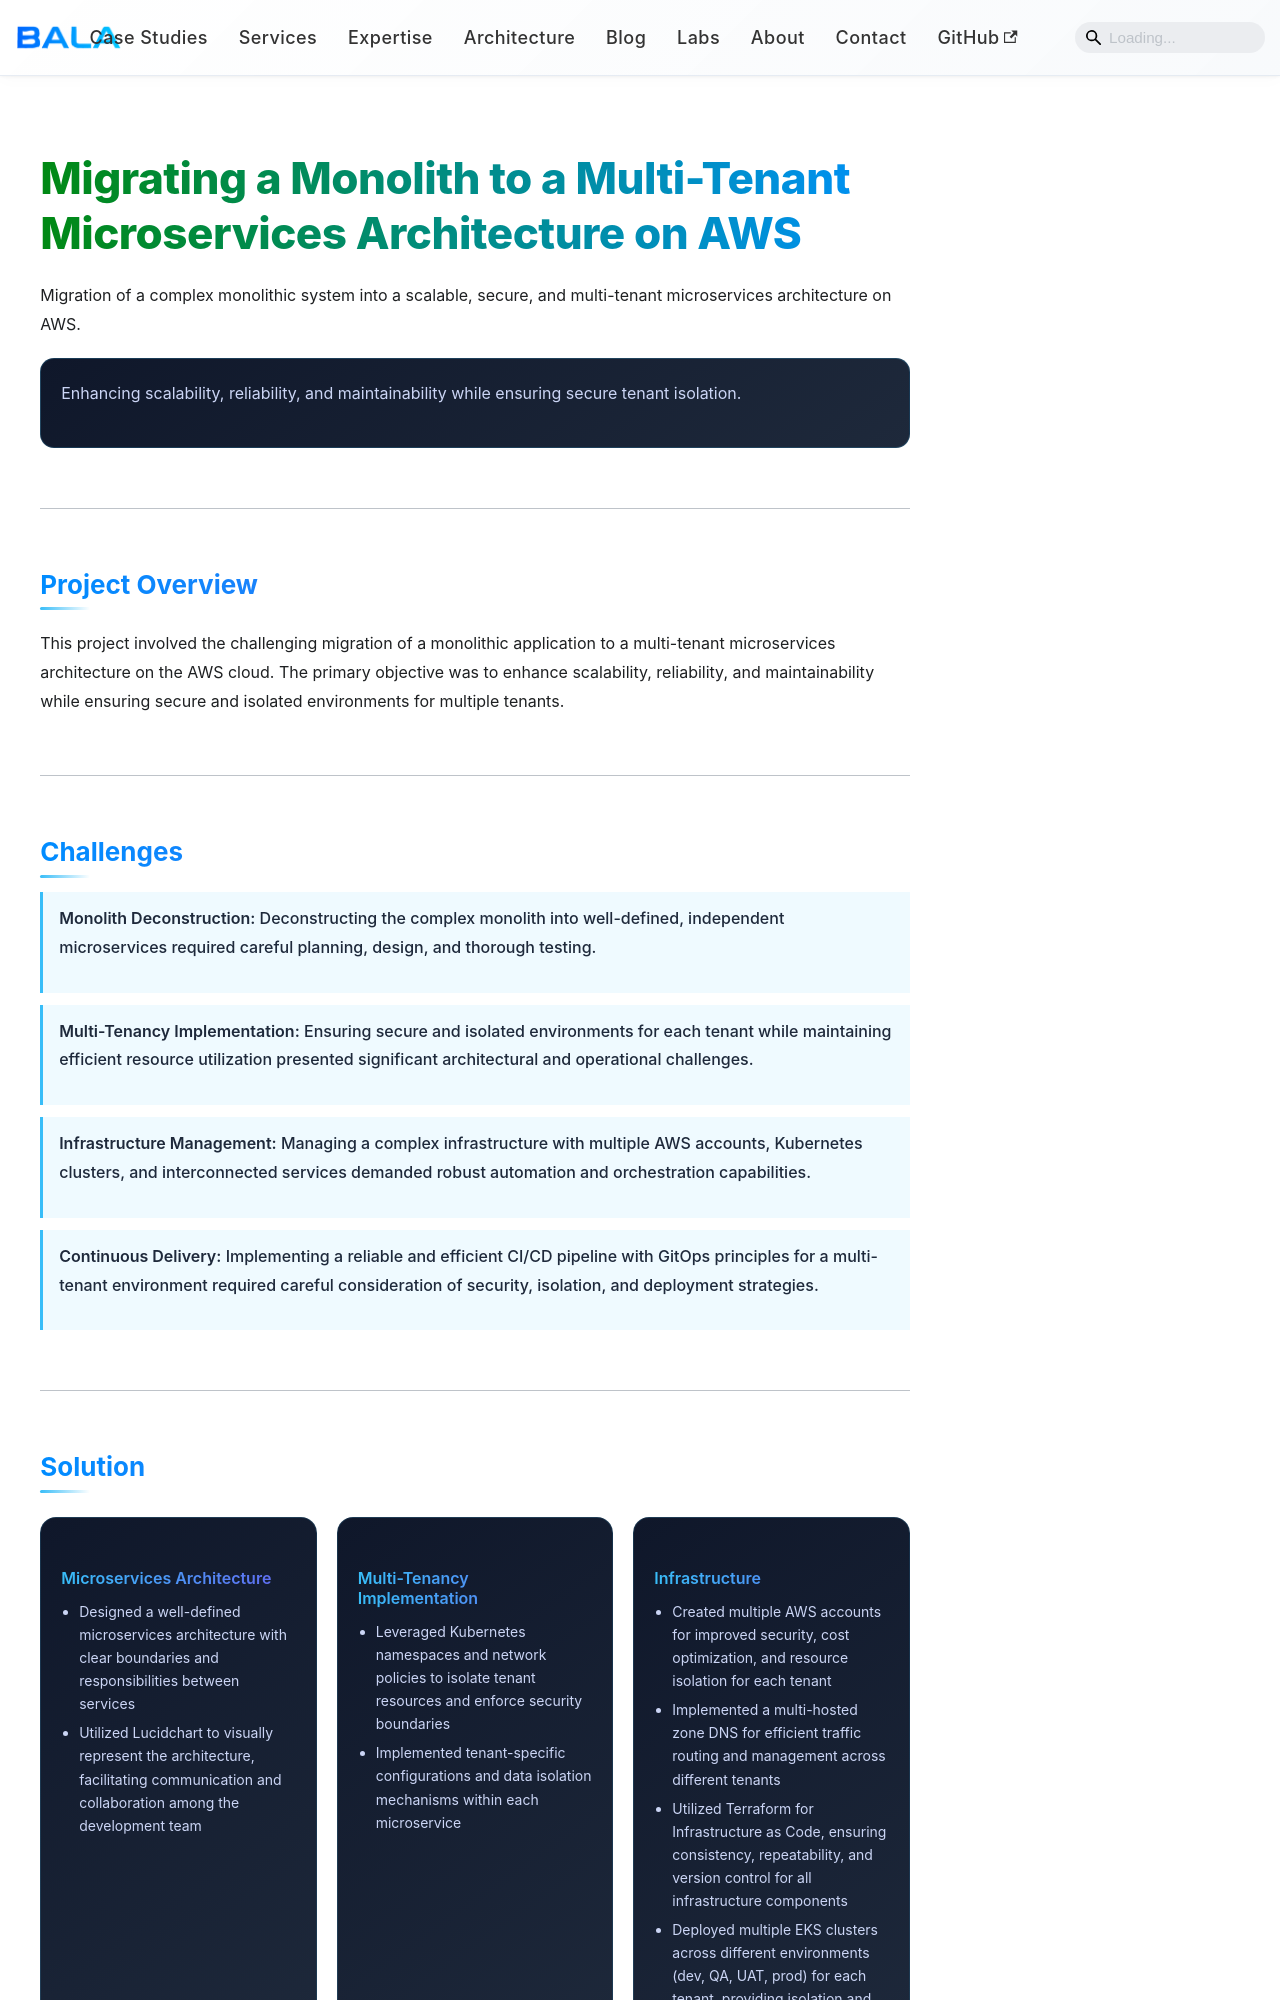

repository: bakuppus/bala-portfolio · page: docs/architecture/monolith-to-microservices-multi-tenant-aws.html · generator: docusaurus

---
title: Migrating a Monolith to Microservices on AWS
---

<div className="caseStudy">

<div className="section">

<h1 className="heroTitle"> Migrating a Monolith to a Multi-Tenant Microservices Architecture on AWS </h1>

<p className="heroSubtitle">
Migration of a complex monolithic system into a scalable, secure, and multi-tenant microservices architecture on AWS.
</p>

<div className="highlightCard">
Enhancing scalability, reliability, and maintainability while ensuring secure tenant isolation.
</div>

</div>

---

<div className="section">

<h2 className="sectionHeading">Project Overview</h2>

<p>
This project involved the challenging migration of a monolithic application to a multi-tenant microservices architecture on the AWS cloud. The primary objective was to enhance scalability, reliability, and maintainability while ensuring secure and isolated environments for multiple tenants.
</p>

</div>

---



<div className="section">

<h2 className="sectionHeading">Challenges</h2>

<div className="accentList">
  <div>
    <strong>Monolith Deconstruction:</strong> Deconstructing the complex monolith into well-defined, independent microservices required careful planning, design, and thorough testing.
  </div>

  <div>
    <strong>Multi-Tenancy Implementation:</strong> Ensuring secure and isolated environments for each tenant while maintaining efficient resource utilization presented significant architectural and operational challenges.
  </div>

  <div>
    <strong>Infrastructure Management:</strong> Managing a complex infrastructure with multiple AWS accounts, Kubernetes clusters, and interconnected services demanded robust automation and orchestration capabilities.
  </div>

  <div>
    <strong>Continuous Delivery:</strong> Implementing a reliable and efficient CI/CD pipeline with GitOps principles for a multi-tenant environment required careful consideration of security, isolation, and deployment strategies.
  </div>
</div>

</div>

---

<div className="section">

<h2 className="sectionHeading">Solution</h2>

<div className="techGrid">

  <div className="techCard">
    <h3>Microservices Architecture</h3>
    <ul>
      <li>Designed a well-defined microservices architecture with clear boundaries and responsibilities between services</li>
      <li>Utilized Lucidchart to visually represent the architecture, facilitating communication and collaboration among the development team</li>
    </ul>
  </div>

  <div className="techCard">
    <h3>Multi-Tenancy Implementation</h3>
    <ul>
      <li>Leveraged Kubernetes namespaces and network policies to isolate tenant resources and enforce security boundaries</li>
      <li>Implemented tenant-specific configurations and data isolation mechanisms within each microservice</li>
    </ul>
  </div>
